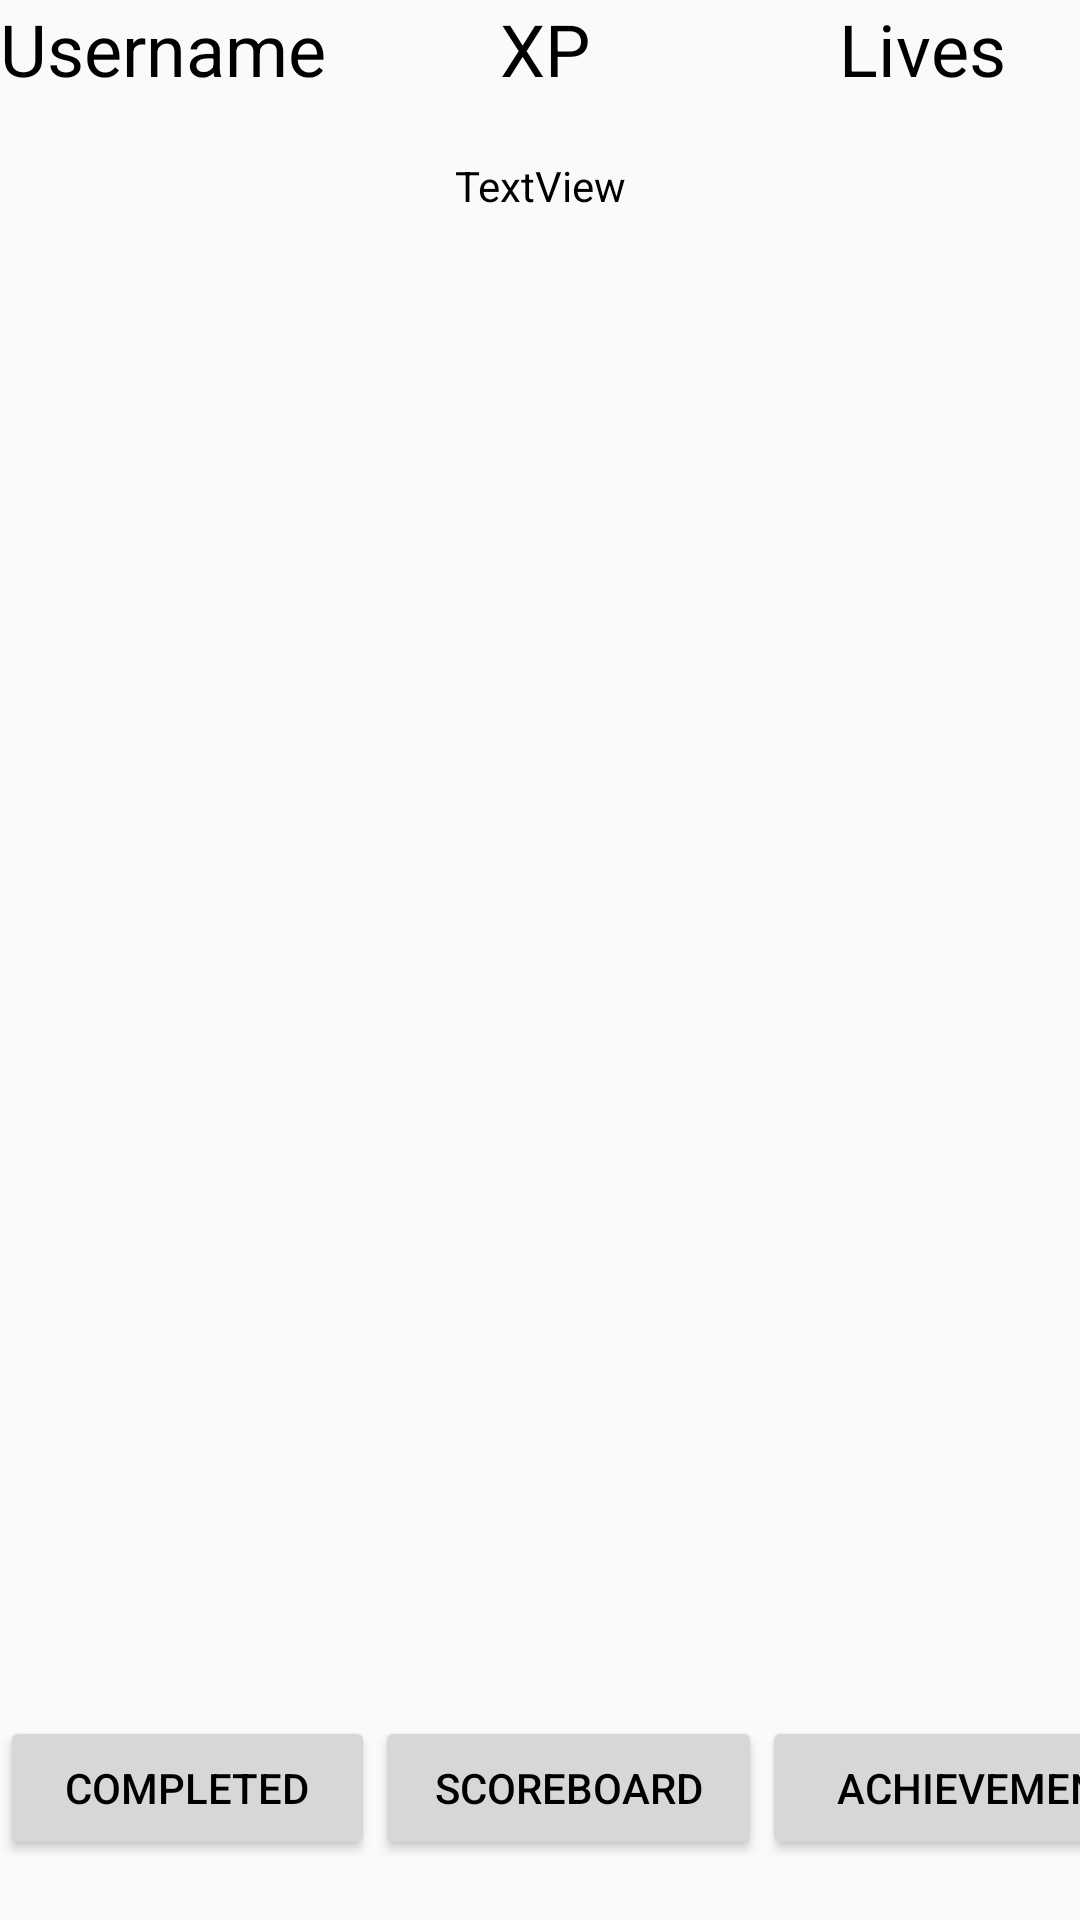

Produce the Android XML layout that renders to this screen, including the resource entries it uses.
<!-- AndroidManifest.xml: application theme AppTheme -->
<!-- res/layout/profile_activity.xml -->
<?xml version="1.0" encoding="utf-8"?>
<androidx.constraintlayout.widget.ConstraintLayout xmlns:android="http://schemas.android.com/apk/res/android"
    xmlns:app="http://schemas.android.com/apk/res-auto"
    xmlns:tools="http://schemas.android.com/tools"
    android:layout_width="match_parent"
    android:layout_height="match_parent"
    android:orientation="vertical">

    <LinearLayout
        android:id="@+id/linearLayout2"
        android:layout_width="match_parent"
        android:layout_height="wrap_content"
        android:background="@color/colorBar"
        android:orientation="horizontal">

        <TextView
            android:id="@+id/username"
            android:layout_width="wrap_content"
            android:layout_height="wrap_content"
            android:gravity="center"
            android:scrollHorizontally="false"
            android:text="Username"
            android:textColor="@color/black"
            android:textSize="24sp" />

        <TextView
            android:id="@+id/xpväli"
            android:layout_width="146dp"
            android:layout_height="match_parent"
            android:gravity="center"
            android:text="XP"
            android:textColor="@color/black"
            android:textSize="24sp" />

        <TextView
            android:id="@+id/elud"
            android:layout_width="match_parent"
            android:layout_height="wrap_content"
            android:gravity="center"
            android:text="Lives"
            android:textColor="@color/black"
            android:textSize="24sp" />
    </LinearLayout>

    <LinearLayout
        android:layout_width="418dp"
        android:layout_height="68dp"
        android:orientation="horizontal"
        app:layout_constraintBottom_toBottomOf="parent"
        tools:layout_editor_absoluteX="3dp">

        <Button
            android:id="@+id/btt1"
            android:layout_width="125dp"
            android:layout_height="wrap_content"
            android:onClick="tehtud"
            android:text="Completed"
            android:textColor="@color/black" />

        <Button
            android:id="@+id/btt2"
            android:layout_width="129dp"
            android:layout_height="wrap_content"
            android:onClick="edetabel"
            android:text="Scoreboard"
            android:textColor="@color/black" />

        <Button
            android:id="@+id/achnupp"
            android:layout_width="154dp"
            android:layout_height="wrap_content"
            android:onClick="achivements"
            android:text="Achievements"
            android:textColor="@color/black" />

    </LinearLayout>

    <TableLayout
        android:id="@+id/tableLayout"
        android:layout_width="409dp"
        android:layout_height="347dp"
        android:layout_marginTop="10dp"
        android:gravity="center"
        app:layout_constraintTop_toBottomOf="@+id/vaatepealkiri"
        tools:layout_editor_absoluteX="1dp">

        <TableRow
            android:layout_width="match_parent"
            android:layout_height="match_parent" />

    </TableLayout>

    <TextView
        android:id="@+id/vaatepealkiri"
        android:layout_width="wrap_content"
        android:layout_height="wrap_content"
        android:layout_marginTop="20dp"
        android:text="TextView"
        android:textColor="@color/black"
        app:layout_constraintEnd_toEndOf="parent"
        app:layout_constraintStart_toStartOf="parent"
        app:layout_constraintTop_toBottomOf="@+id/linearLayout2" />

</androidx.constraintlayout.widget.ConstraintLayout>
<!-- resources referenced by this layout -->
<resources>
  <color name="black">#000000</color>
  <color name="colorBar">#00E7E7E7</color>
  <style name="AppTheme" parent="Theme.AppCompat.Light.NoActionBar">
          
          <item name="android:windowIsTranslucent">true</item>
          <item name="colorPrimary">@color/colorPrimary</item>
          <item name="colorPrimaryDark">@color/black</item>
          <item name="colorAccent">@color/colorAccent</item>
          <item name="actionMenuTextColor">@color/colorBar</item>
          <item name="actionBarItemBackground">@color/coloryksinda</item>
          <item name="actionModeBackground">@color/colorgrupp</item>
      </style>
  <color name="colorPrimary">#008577</color>
  <color name="colorAccent">#1D807076</color>
  <color name="coloryksinda">#FFE53B</color>
  <color name="colorgrupp">#3BB10F</color>
</resources>
